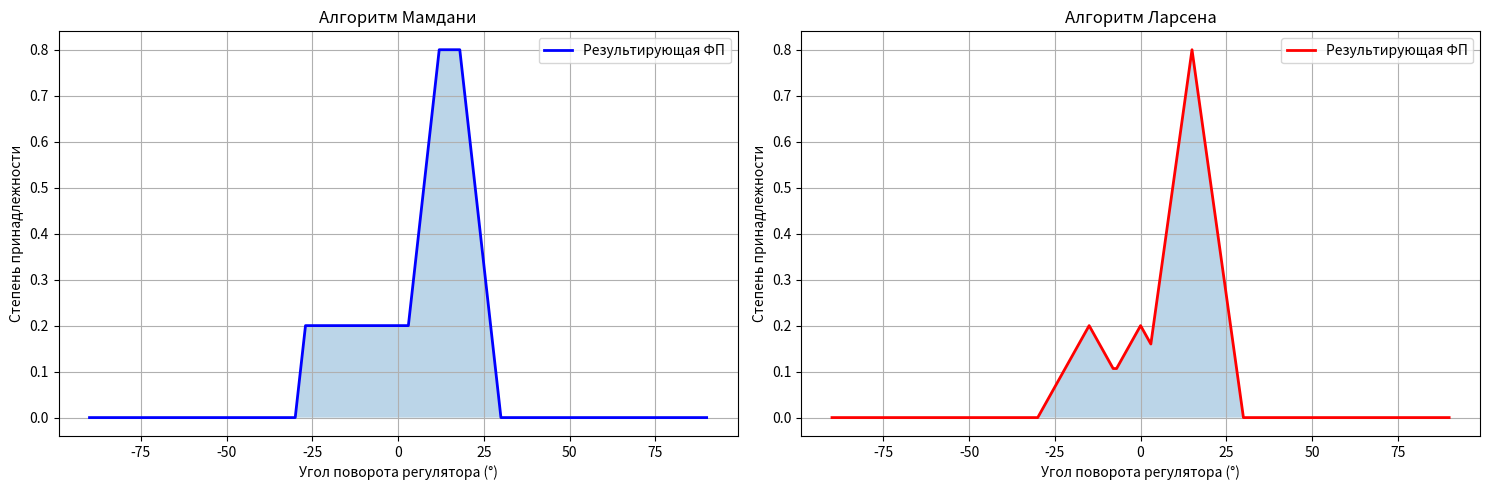

Reproduce this figure in Python.
import numpy as np
import matplotlib.pyplot as plt
from typing import Dict, List, Tuple

class FuzzyAirConditioner:
    def __init__(self):
        # Определение термов для температуры воздуха
        self.temp_terms = {
            'NB': {'range': (10, 20), 'peak': 15},  # очень холодная
            'NS': {'range': (15, 25), 'peak': 20},  # холодная  
            'Z': {'range': (20, 30), 'peak': 25},   # нормальная
            'PS': {'range': (25, 35), 'peak': 30},  # теплая
            'PB': {'range': (30, 40), 'peak': 35}   # очень теплая
        }
        
        # Определение термов для скорости изменения температуры
        self.speed_terms = {
            'NS': {'range': (-1, 0), 'peak': -0.5},   # отрицательная
            'Z': {'range': (-0.5, 0.5), 'peak': 0},   # нулевая
            'PS': {'range': (0, 1), 'peak': 0.5}      # положительная
        }
        
        # Определение термов для угла поворота регулятора
        self.angle_terms = {
            'NB': {'range': (-90, -60), 'peak': -75},   # очень большой влево
            'NM': {'range': (-60, -30), 'peak': -45},   # большой влево
            'NS': {'range': (-30, 0), 'peak': -15},     # небольшой влево
            'Z': {'range': (-15, 15), 'peak': 0},       # выключить
            'PS': {'range': (0, 30), 'peak': 15},       # небольшой вправо
            'PM': {'range': (30, 60), 'peak': 45},      # большой вправо
            'PB': {'range': (60, 90), 'peak': 75}       # очень большой вправо
        }
        
        # База правил 
        self.rules = [
            (1, 'PB', 'PS', 'NB'),
            (2, 'PB', 'NS', 'NS'),
            (3, 'PS', 'PS', 'NM'),
            (4, 'PS', 'NS', 'Z'),
            (5, 'NB', 'NS', 'PB'),
            (6, 'NB', 'PS', 'PS'),
            (7, 'NS', 'NS', 'PM'),
            (8, 'NS', 'PS', 'Z'),
            (9, 'PB', 'Z', 'NM'),
            (10, 'PS', 'Z', 'NS'),
            (11, 'NB', 'Z', 'PM'),
            (12, 'NS', 'Z', 'PS'),
            (13, 'Z', 'PS', 'NS'),
            (14, 'Z', 'NS', 'PS'),
            (15, 'Z', 'Z', 'Z')
        ]

    def triangular_mf(self, x: float, a: float, b: float, c: float) -> float:
        """Треугольная функция принадлежности"""
        if x <= a or x >= c:
            return 0.0
        elif a < x <= b:
            return (x - a) / (b - a)
        else:
            return (c - x) / (c - b)

    def temp_membership(self, temp: float) -> Dict[str, float]:
        """Вычисление степеней принадлежности для температуры"""
        membership = {}
        for term, params in self.temp_terms.items():
            a, c = params['range']
            b = params['peak']
            membership[term] = self.triangular_mf(temp, a, b, c)
        return membership

    def speed_membership(self, speed: float) -> Dict[str, float]:
        """Вычисление степеней принадлежности для скорости"""
        membership = {}
        for term, params in self.speed_terms.items():
            a, c = params['range']
            b = params['peak']
            membership[term] = self.triangular_mf(speed, a, b, c)
        return membership

    def angle_membership(self, angle: float) -> Dict[str, float]:
        """Вычисление степеней принадлежности для угла"""
        membership = {}
        for term, params in self.angle_terms.items():
            a, c = params['range']
            b = params['peak']
            membership[term] = self.triangular_mf(angle, a, b, c)
        return membership

    def find_active_rules(self, temp: float, speed: float) -> List[Tuple]:
        """Поиск активных правил"""
        temp_mf = self.temp_membership(temp)
        speed_mf = self.speed_membership(speed)
        
        active_rules = []
        for rule_num, temp_term, speed_term, angle_term in self.rules:
            alpha = min(temp_mf.get(temp_term, 0), speed_mf.get(speed_term, 0))
            if alpha > 0:
                active_rules.append((rule_num, temp_term, speed_term, angle_term, alpha))
        
        return active_rules

    def mamdani_inference(self, temp: float, speed: float) -> np.ndarray:
        """Алгоритм Мамдани"""
        active_rules = self.find_active_rules(temp, speed)
        angles = np.linspace(-90, 90, 181)
        result_mf = np.zeros_like(angles)
        
        print("Активные правила (Мамдани):")
        for rule_num, temp_term, speed_term, angle_term, alpha in active_rules:
            print(f"Правило {rule_num}: ЕСЛИ temp={temp_term} И speed={speed_term} ТО angle={angle_term}, a={alpha:.2f}")
            
            # Min-активизация
            angle_mf = np.array([self.angle_membership(angle)[angle_term] for angle in angles])
            activated_mf = np.minimum(alpha, angle_mf)
            result_mf = np.maximum(result_mf, activated_mf)
        
        return angles, result_mf

    def larsen_inference(self, temp: float, speed: float) -> np.ndarray:
        """Алгоритм Ларсена"""
        active_rules = self.find_active_rules(temp, speed)
        angles = np.linspace(-90, 90, 181)
        result_mf = np.zeros_like(angles)
        
        print("\nАктивные правила (Ларсен):")
        for rule_num, temp_term, speed_term, angle_term, alpha in active_rules:
            print(f"Правило {rule_num}: ЕСЛИ temp={temp_term} И speed={speed_term} ТО angle={angle_term}, a={alpha:.2f}")
            
            # Prod-активизация
            angle_mf = np.array([self.angle_membership(angle)[angle_term] for angle in angles])
            activated_mf = alpha * angle_mf
            result_mf = np.maximum(result_mf, activated_mf)
        
        return angles, result_mf

    def defuzzify_cog(self, angles: np.ndarray, mf: np.ndarray) -> float:
        """
        Дефаззификация методом центра тяжести
        COG - метод центра тяжести, в котором
        определяфется абсцисса центра тяжести
        фигуры, ограниченной графиком ФП
        """
        if np.sum(mf) == 0:
            return 0.0
        return np.sum(angles * mf) / np.sum(mf)

    def defuzzify_mom(self, angles: np.ndarray, mf: np.ndarray) -> float:
        """
        Дефаззификация методом среднего максимума
        MOM - метод центра максимума, в котором
        ФП рассматривается как функция, представляющая
        рузельтирующее мн-то средним значением,
        соответствующим максимуму ФП
        """
        max_val = np.max(mf)
        if max_val == 0:
            return 0.0
        max_indices = np.where(mf == max_val)[0]
        return np.mean(angles[max_indices])

    def plot_results(self, angles: np.ndarray, mamdani_mf: np.ndarray, 
                    larsen_mf: np.ndarray, temp: float, speed: float):
        """Построение графиков результатов"""
        fig, (ax1, ax2) = plt.subplots(1, 2, figsize=(15, 5))
        
        # График для Мамдани
        ax1.plot(angles, mamdani_mf, 'b-', linewidth=2, label='Результирующая ФП')
        ax1.fill_between(angles, 0, mamdani_mf, alpha=0.3)
        ax1.set_title('Алгоритм Мамдани')
        ax1.set_xlabel('Угол поворота регулятора (°)')
        ax1.set_ylabel('Степень принадлежности')
        ax1.grid(True)
        ax1.legend()
        
        # График для Ларсена
        ax2.plot(angles, larsen_mf, 'r-', linewidth=2, label='Результирующая ФП')
        ax2.fill_between(angles, 0, larsen_mf, alpha=0.3)
        ax2.set_title('Алгоритм Ларсена')
        ax2.set_xlabel('Угол поворота регулятора (°)')
        ax2.set_ylabel('Степень принадлежности')
        ax2.grid(True)
        ax2.legend()
        
        plt.tight_layout()
        plt.show()

class SugenoFuzzySystem:
    def __init__(self):
        # Функции для термов (линейные функции)
        self.rules = [
            {'A': 'среднее', 'B': 'среднее', 'f': lambda x, y: 2 + x + 2*y},
            {'A': 'малое', 'B': 'высокое', 'f': lambda x, y: 2 + 2*x + 3*y}
        ]
    
    def membership_A1(self, x: float) -> float:
        """Функция принадлежности для A1 """
        if 2 <= x <= 4:
            return (x - 2) / 2
        elif 4 < x <= 6:
            return (6 - x) / 2
        else:
            return 0.0
    
    def membership_A2(self, x: float) -> float:
        """Функция принадлежности для A2 """
        if 0 <= x <= 2:
            return x / 2
        elif 2 < x <= 4:
            return (4 - x) / 2
        else:
            return 0.0
    
    def membership_B1(self, y: float) -> float:
        """Функция принадлежности для B1 """
        if 2 <= y <= 4:
            return (y - 2) / 2
        elif 4 < y <= 6:
            return (6 - y) / 2
        else:
            return 0.0
    
    def membership_B2(self, y: float) -> float:
        """Функция принадлежности для B2 """
        if 4 <= y <= 8:
            return (y - 4) / 4
        elif 8 < y <= 12:
            return (12 - y) / 4
        else:
            return 0.0
    
    def sugeno_inference(self, x: float, y: float) -> float:
        """Алгоритм Такаги-Сугено"""
        print(f"\nАлгоритм Такаги-Сугено:")
        print(f"Входные значения: x={x}, y={y}")
        
        # Вычисление степеней принадлежности
        w1 = min(self.membership_A1(x), self.membership_B1(y))
        w2 = min(self.membership_A2(x), self.membership_B2(y))
        
        print(f"Степени истинности: w1={w1:.3f}, w2={w2:.3f}")
        
        # Вычисление значений функций
        z1 = self.rules[0]['f'](x, y)
        z2 = self.rules[1]['f'](x, y)
        
        print(f"Значения функций: z1={z1:.3f}, z2={z2:.3f}")
        
        # Дефаззификация
        if w1 + w2 == 0:
            return 0.0
        
        result = (w1 * z1 + w2 * z2) / (w1 + w2)
        print(f"Результат: z = ({w1:.3f}*{z1:.3f} + {w2:.3f}*{z2:.3f}) / ({w1:.3f} + {w2:.3f}) = {result:.3f}")
        
        return result

def main():    
    temp = 26.0      # x1
    speed = -0.4     # x2
    
    print(f"Температура воздуха: {temp}°C")
    print(f"Скорость изменения температуры: {speed}°C/мин")
    
    # Задание 1: Алгоритмы Мамдани и Ларсена
    fuzzy_system = FuzzyAirConditioner()
    
    # Мамдани
    angles, mamdani_mf = fuzzy_system.mamdani_inference(temp, speed)
    cog_mamdani = fuzzy_system.defuzzify_cog(angles, mamdani_mf)
    mom_mamdani = fuzzy_system.defuzzify_mom(angles, mamdani_mf)
    
    print(f"\nРезультаты Мамдани:")
    print(f"COG: {cog_mamdani:.2f}°")
    print(f"MOM: {mom_mamdani:.2f}°")
    
    # Ларсен
    angles, larsen_mf = fuzzy_system.larsen_inference(temp, speed)
    cog_larsen = fuzzy_system.defuzzify_cog(angles, larsen_mf)
    mom_larsen = fuzzy_system.defuzzify_mom(angles, larsen_mf)
    
    print(f"\nРезультаты Ларсена:")
    print(f"COG: {cog_larsen:.2f}°")
    print(f"MOM: {mom_larsen:.2f}°")
    
    # Построение графиков
    fuzzy_system.plot_results(angles, mamdani_mf, larsen_mf, temp, speed)
    
    # Таблица результатов
    print("Таблица результатов\n")
    print(f"{'Алгоритм':<15} {'COG':<10} {'MOM':<10}")
    print(f"{'Мамдани':<15} {cog_mamdani:<10.2f} {mom_mamdani:<10.2f}")
    print(f"{'Ларсен':<15} {cog_larsen:<10.2f} {mom_larsen:<10.2f}")
    
    # Задание 2: Алгоритм Такаги-Сугено
    print("\nТагаки-Сугено\n")
    
    sugeno_system = SugenoFuzzySystem()

    x = 3.2
    y = 5.5
    
    result_sugeno = sugeno_system.sugeno_inference(x, y)
    print(f"\nФинальный результат Такаги-Сугено: {result_sugeno:.3f}")
    

if __name__ == "__main__":
    main()